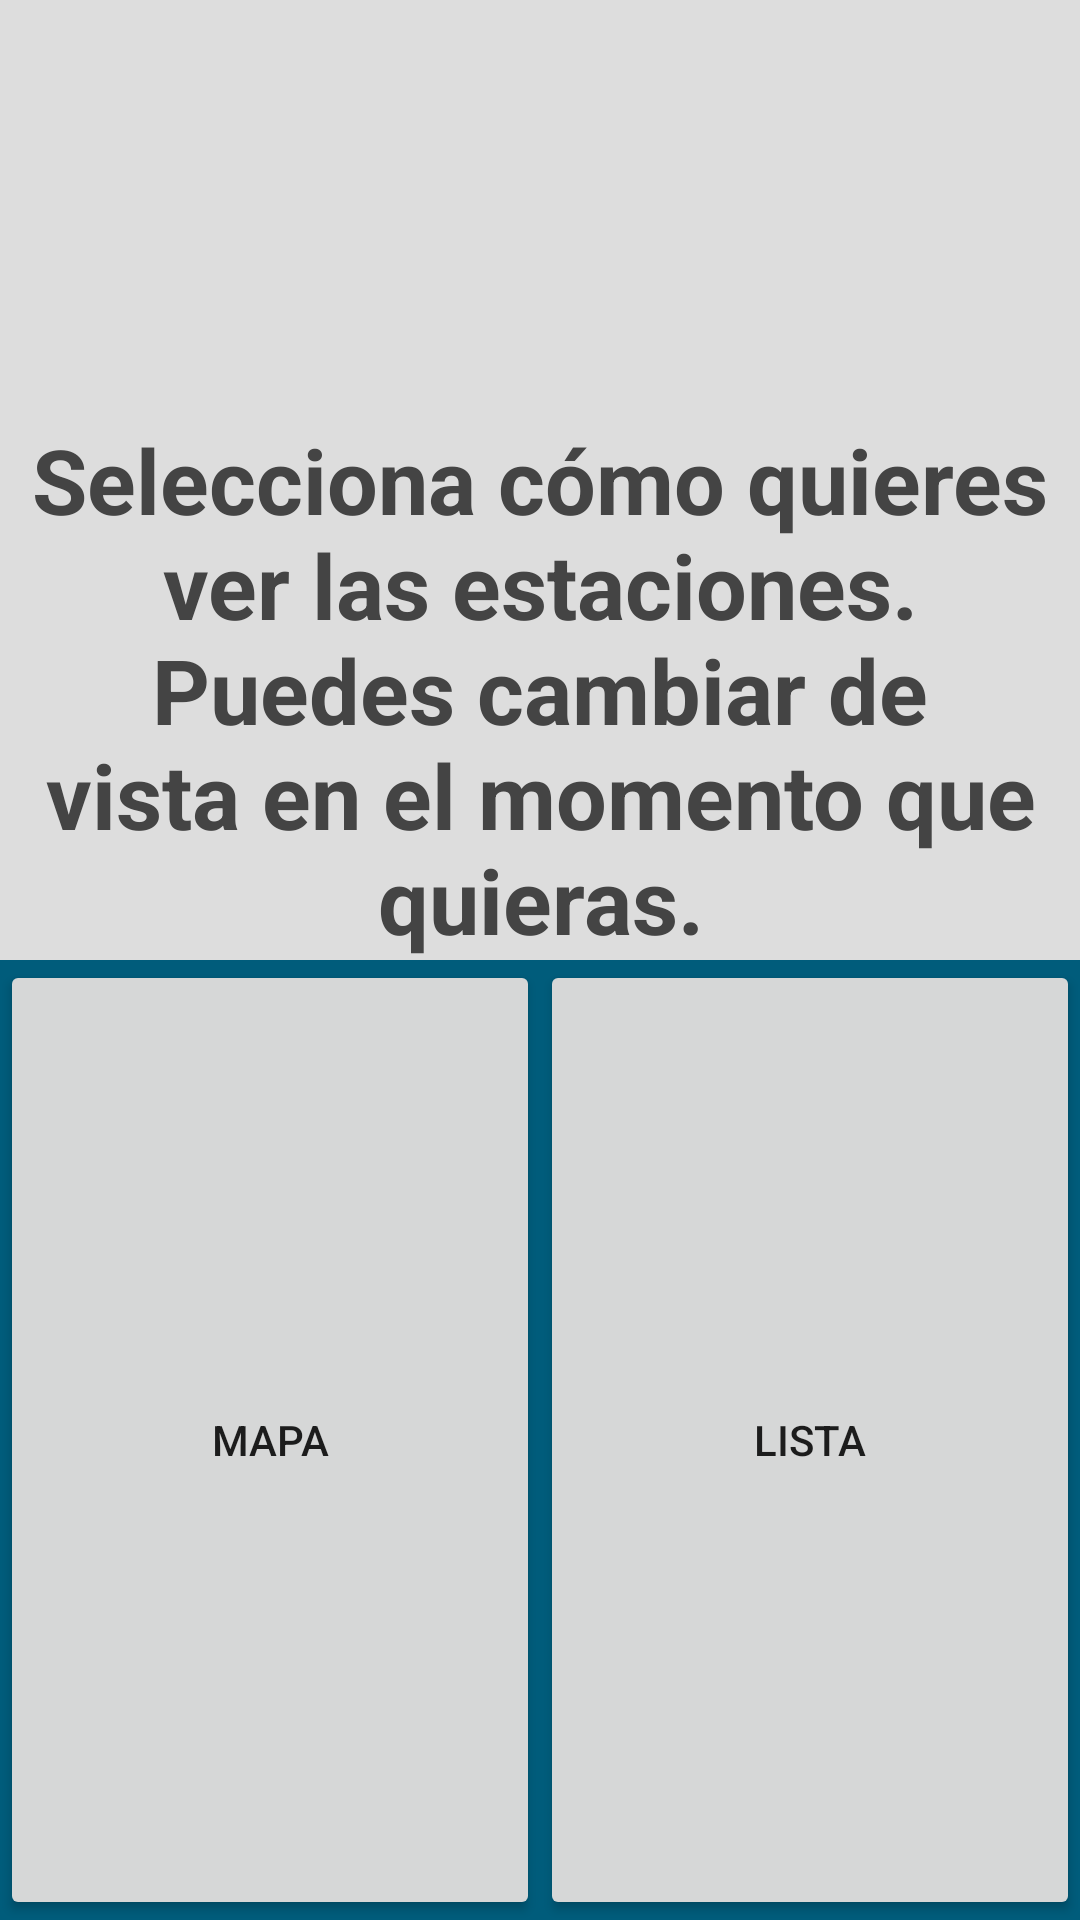

This screen was rendered from an Android layout file. Write that file and the resources it references.
<!-- AndroidManifest.xml: activity theme AppThemeNoActionBar -->
<!-- res/layout/activity_initial.xml -->
<LinearLayout
    xmlns:android="http://schemas.android.com/apk/res/android"
    xmlns:tools="http://schemas.android.com/tools"
    android:background="#0099cc"
    android:orientation="vertical"
    android:layout_width="match_parent"
    android:layout_height="match_parent"
    tools:context="udea.edu.co.gasolfind.Views.InitialActivity">

    <RelativeLayout
        android:background="#ddd"
        android:layout_width="wrap_content"
        android:layout_height="0dp"
        android:layout_weight="4">

        <TextView
            android:id="@+id/fullscreen_content"
            android:text="@string/initial_help_text"
            android:gravity="center"
            android:textSize="30sp"
            android:textColor="#444"
            android:textStyle="bold"
            android:keepScreenOn="true"
            android:layout_width="match_parent"
            android:layout_height="wrap_content"
            android:layout_alignParentBottom="true" />
    </RelativeLayout>

    <LinearLayout
        android:id="@+id/fullscreen_content_controls"
        android:background="@color/black_overlay"
        android:orientation="horizontal"
        android:layout_width="match_parent"
        android:layout_height="0dp"
        android:layout_weight="4">

        <Button
            style="?metaButtonBarButtonStyle"
            android:id="@+id/map_type"
            android:text="@string/map_button"
            android:layout_width="0dp"
            android:layout_height="match_parent"
            android:layout_weight="1"
            android:onClick="setType" />

        <Button
            style="?metaButtonBarButtonStyle"
            android:id="@+id/list_type"
            android:text="@string/list_button"
            android:layout_width="0dp"
            android:layout_height="match_parent"
            android:layout_weight="1"
            android:onClick="setType" />
    </LinearLayout>
</LinearLayout>
<!-- resources referenced by this layout -->
<resources>
  <color name="black_overlay">#66000000</color>
  <string name="initial_help_text">Selecciona cómo quieres ver las estaciones. Puedes cambiar de vista en el momento que quieras.</string>
  <string name="list_button">Lista</string>
  <string name="map_button">Mapa</string>
  <style name="AppThemeNoActionBar" parent="Theme.AppCompat.Light.NoActionBar">
          
          <item name="colorPrimary">@color/colorPrimary</item>
          <item name="colorPrimaryDark">@color/colorPrimaryDark</item>
          <item name="colorAccent">@color/colorAccent</item>
      </style>
  <color name="colorPrimary">#3F51B5</color>
  <color name="colorPrimaryDark">#303F9F</color>
  <color name="colorAccent">#FF4081</color>
</resources>
